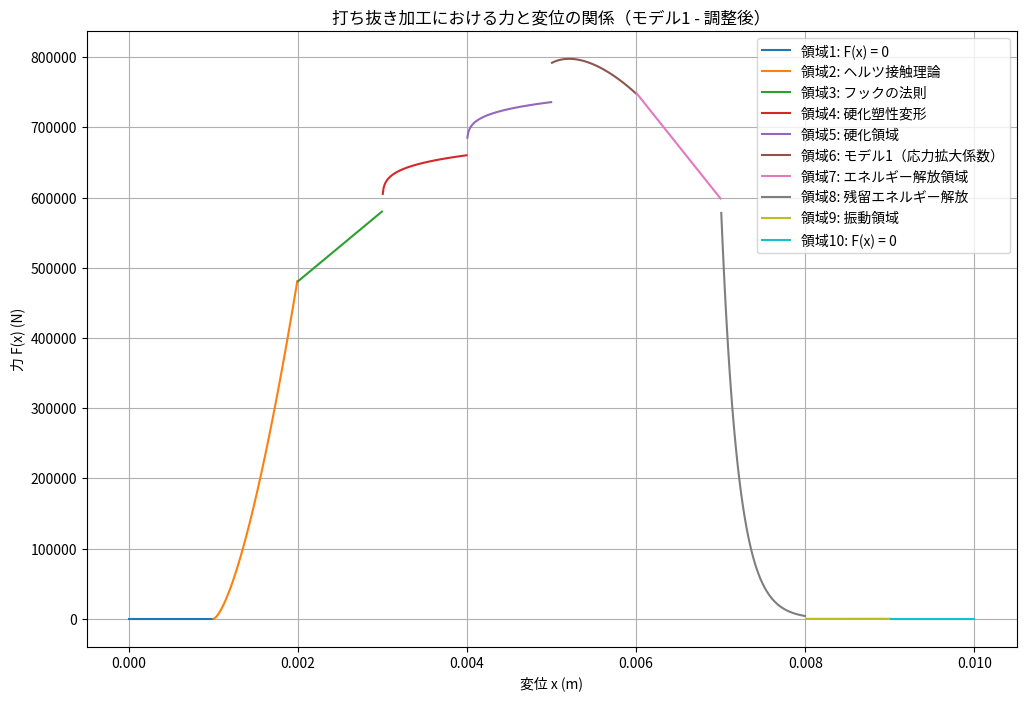

Source code (Python):
import numpy as np
import matplotlib.pyplot as plt

# 定数の定義
E = 210e9  # ヤング率（Pa）
nu = 0.3   # ポアソン比
E_prime = E / (1 - nu**2)  # 有効弾性率（平面ひずみの場合）

# ヘルツ接触理論のための有効弾性率
E_star = E / (2 * (1 - nu**2))

R = 0.01  # 曲率半径（m）
k = 1e8   # ばね定数（N/m）
A_cross_section = 1e-4  # 断面積（m^2）
K_hardening = 1e9       # 硬化係数（N/m^n）
n_hardening = 0.2       # 硬化指数
Y = 1.0                 # 形状係数

# 境界位置の定義
x_12 = 0.001  # m
x_23 = 0.002  # m
x_34 = 0.003  # m
x_45 = 0.004  # m
x_56 = 0.005  # m
x_67 = 0.006  # m
x_78 = 0.007  # m
x_89 = 0.008  # m
x_910 = 0.009 # m
x_max = 0.01  # m

# xの配列を作成
x = np.linspace(0, x_max, 1000)

# F(x)をゼロで初期化
F = np.zeros_like(x)

# 領域1: F(x) = 0
region1 = x <= x_12
F[region1] = 0

# 領域2: ヘルツ接触理論
region2 = (x > x_12) & (x <= x_23)
x_region2 = x[region2] - x_12
F2 = (4/3) * E_star * np.sqrt(R) * x_region2**1.5
F[region2] = F2

# 領域3: フックの法則による弾性変形
region3 = (x > x_23) & (x <= x_34)
x_region3 = x[region3] - x_23
F3 = k * x_region3 + F[region2][-1]
F[region3] = F3

# 領域4: 硬化を考慮した塑性変形
region4 = (x > x_34) & (x <= x_45)
x_region4 = x[region4] - x_34
F4 = A_cross_section * K_hardening * (x_region4 / x_34)**n_hardening + F[region3][-1]
F[region4] = F4

# 領域5: 硬化領域
region5 = (x > x_45) & (x <= x_56)
x_region5 = x[region5] - x_45
F5 = A_cross_section * K_hardening * (x_region5 / x_45)**n_hardening + F[region4][-1]
F[region5] = F5

# 領域6: 亀裂・せん断の進行（モデル1: 応力拡大係数を使用）
region6 = (x > x_56) & (x <= x_67)
x_region6 = x[region6] - x_56
K_x = np.linspace(1e7, 1e6, len(x_region6))  # 応力拡大係数を減少させる
a_x = np.linspace(1e-5, 5e-5, len(x_region6))  # 亀裂長さはそのまま増加
F_model1 = (K_x * np.sqrt(np.pi * a_x)) / Y + F[region5][-1]

# 領域7: エネルギー解放領域（線形変化を仮定）
region7 = (x > x_67) & (x <= x_78)
F[region7] = np.linspace(F_model1[-1], F_model1[-1]*0.8, len(x[region7]))

# 領域8: 残留エネルギー解放（指数関数的減衰）
region8 = (x > x_78) & (x <= x_89)
F[region8] = F[region7][-1] * np.exp(-5 * (x[region8] - x_78) / (x_89 - x_78))

# 領域9: 振動領域（減衰サインカーブ）
region9 = (x > x_89) & (x <= x_910)
omega = 20  # 角周波数を減少
zeta = 0.05  # 減衰比を緩和
F[region9] = F[region8][-1] * np.exp(-zeta * omega * (x[region9] - x_89)) * np.sin(omega * (x[region9] - x_89))

# 領域10: F(x) = 0
region10 = x > x_910
F[region10] = 0

# 各領域の力を分離して描画
plt.figure(figsize=(12, 8))

# 領域1: F(x) = 0
plt.plot(x[region1], F[region1], label='領域1: F(x) = 0')

# 領域2: ヘルツ接触理論
plt.plot(x[region2], F[region2], label='領域2: ヘルツ接触理論')

# 領域3: フックの法則
plt.plot(x[region3], F[region3], label='領域3: フックの法則')

# 領域4: 硬化を考慮した塑性変形
plt.plot(x[region4], F[region4], label='領域4: 硬化塑性変形')

# 領域5: 硬化領域
plt.plot(x[region5], F[region5], label='領域5: 硬化領域')

# 領域6: モデル1（応力拡大係数）
plt.plot(x[region6], F_model1, label='領域6: モデル1（応力拡大係数）')

# 領域7: エネルギー解放領域
plt.plot(x[region7], F[region7], label='領域7: エネルギー解放領域')

# 領域8: 残留エネルギー解放
plt.plot(x[region8], F[region8], label='領域8: 残留エネルギー解放')

# 領域9: 振動領域
plt.plot(x[region9], F[region9], label='領域9: 振動領域')

# 領域10: F(x) = 0
plt.plot(x[region10], F[region10], label='領域10: F(x) = 0')

plt.xlabel('変位 x (m)')
plt.ylabel('力 F(x) (N)')
plt.title('打ち抜き加工における力と変位の関係（モデル1 - 調整後）')
plt.legend()
plt.grid(True)
plt.show()